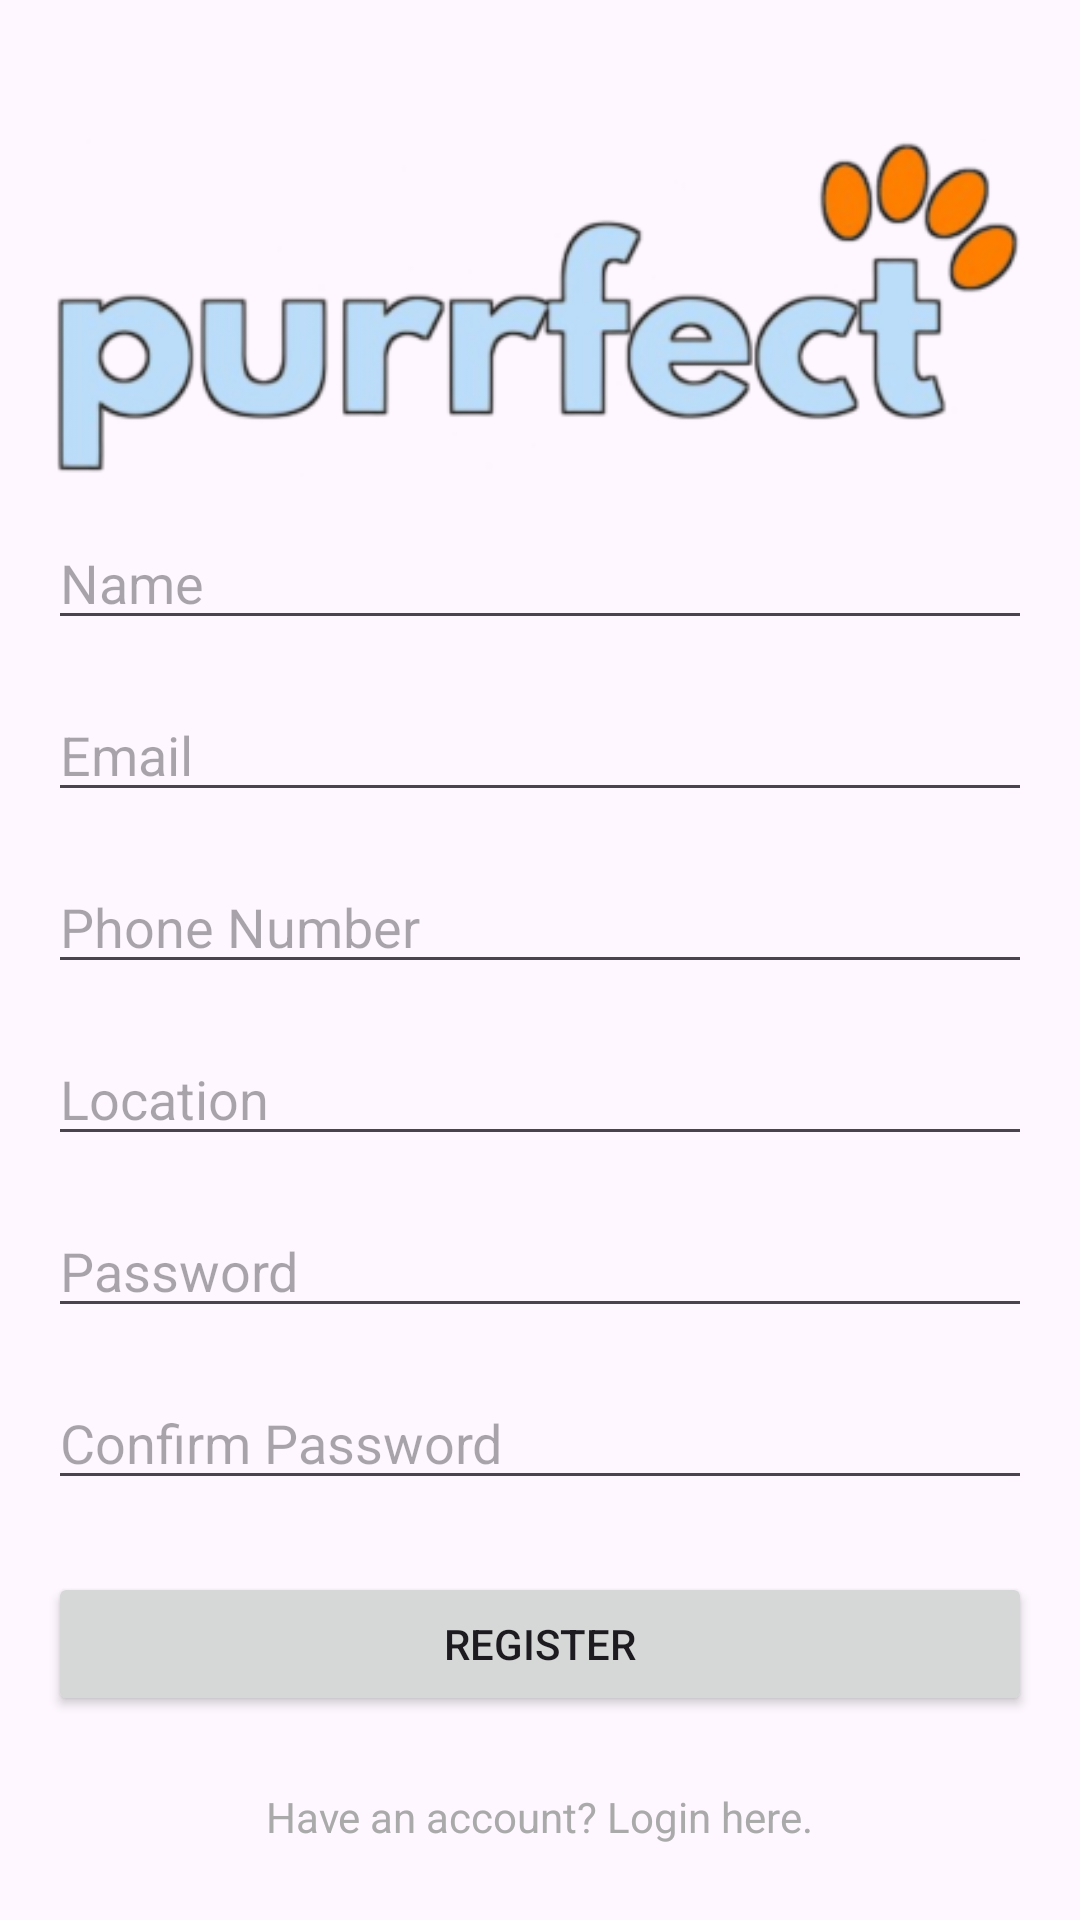

Produce the Android XML layout that renders to this screen, including the resource entries it uses.
<!-- AndroidManifest.xml: application theme Theme.PurrfectPet -->
<!-- res/layout/activity_register.xml -->
<?xml version="1.0" encoding="utf-8"?>
<LinearLayout
    xmlns:android="http://schemas.android.com/apk/res/android"
    android:layout_width="match_parent"
    android:layout_height="match_parent"
    android:padding="16dp"
    android:orientation="vertical">

    <ImageView
        android:layout_width="wrap_content"
        android:layout_height="wrap_content"
        android:layout_gravity="center"
        android:layout_marginTop="20dp"
        android:src="@drawable/logo"
        android:contentDescription="@string/logo" />
    <EditText
        android:id="@+id/editTextName"
        android:layout_width="match_parent"
        android:layout_height="wrap_content"
        android:hint="@string/name"
        android:inputType="text"
        android:autofillHints="@string/name" />

    <EditText
        android:id="@+id/editTextEmail"
        android:layout_width="match_parent"
        android:layout_height="wrap_content"
        android:layout_marginTop="16dp"
        android:hint="@string/email"
        android:inputType="textEmailAddress"
        android:autofillHints="@string/email" />

    <EditText
        android:id="@+id/editTextPhoneNumber"
        android:layout_width="match_parent"
        android:layout_height="wrap_content"
        android:layout_marginTop="16dp"
        android:hint="@string/phone_number"
        android:inputType="phone"
        android:autofillHints="@string/phone_number" />

    <EditText
        android:id="@+id/editTextLocation"
        android:layout_width="match_parent"
        android:layout_height="wrap_content"
        android:layout_marginTop="16dp"
        android:hint="@string/location"
        android:inputType="text"
        android:autofillHints="@string/location" />

    <EditText
        android:id="@+id/editTextPassword"
        android:layout_width="match_parent"
        android:layout_height="wrap_content"
        android:layout_marginTop="16dp"
        android:hint="@string/password"
        android:inputType="textPassword"
        android:autofillHints="@string/password" />

    <EditText
        android:id="@+id/editTextConfirmPassword"
        android:layout_width="match_parent"
        android:layout_height="wrap_content"
        android:layout_marginTop="16dp"
        android:hint="@string/confirm_password"
        android:inputType="textPassword"
        android:autofillHints="@string/confirm_password" />

    <Button
        android:id="@+id/buttonRegister"
        android:layout_width="match_parent"
        android:layout_height="wrap_content"
        android:layout_marginTop="24dp"
        android:text="@string/register" />

    <TextView
        android:id="@+id/textViewLogin"
        android:layout_width="wrap_content"
        android:layout_height="wrap_content"
        android:layout_marginTop="24dp"
        android:layout_gravity="center"
        android:text="@string/register_to_login"
        android:textColor="@android:color/darker_gray" />

</LinearLayout>
<!-- resources referenced by this layout -->
<resources>
  <!-- drawable logo: png bitmap (drawable, 33441 bytes) -->
  <string name="confirm_password">Confirm Password</string>
  <string name="email">Email</string>
  <string name="location">Location</string>
  <string name="logo">logo</string>
  <string name="name">Name</string>
  <string name="password">Password</string>
  <string name="phone_number">Phone Number</string>
  <string name="register">Register</string>
  <string name="register_to_login">Have an account? Login here.</string>
  <style name="Theme.PurrfectPet" parent="Base.Theme.PurrfectPet" />
  <style name="Base.Theme.PurrfectPet" parent="Theme.Material3.DayNight.NoActionBar">
          
           <item name="colorPrimary">@color/primary_color</item>
      </style>
  <color name="primary_color">#919177</color>
</resources>
